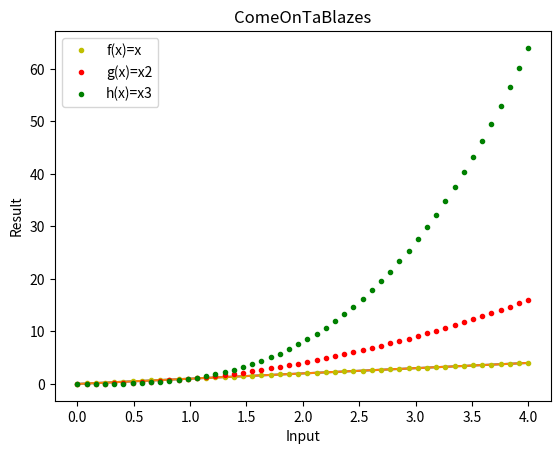

Write the Python code that produced this figure.
# IPython log file
# [redacted]
# Program to plot 3 functions (y1, y2, y3)
# in range 0-4 using Matplotlib

# [redacted]
# Code pulled from ipython file created
import numpy as np

import matplotlib.pyplot as plt

l = np.linspace(0, 4, 50)

y1 = l
y2 = l**2
y3 = l**3
plt.plot(l, y1)
plt.plot(l, y1)
plt.plot(l, y1, 'y.', label = "f(x)=x")
plt.plot(l, y2, 'r.', label = "g(x)=x2")
plt.plot(l, y3, 'g.', label = "h(x)=x3")
plt.legend()
plt.title("ComeOnTaBlazes")
plt.ylabel("Result")
plt.xlabel("Input")
